Image classification data set "data" (Sarrasor/Buoys on GitHub). Class labels (3): green buoy, non buoy, red buoy.

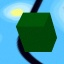
Label: non buoy

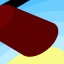
Label: red buoy

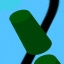
Label: green buoy

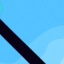
Label: non buoy

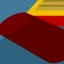
Label: red buoy

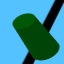
Label: green buoy
